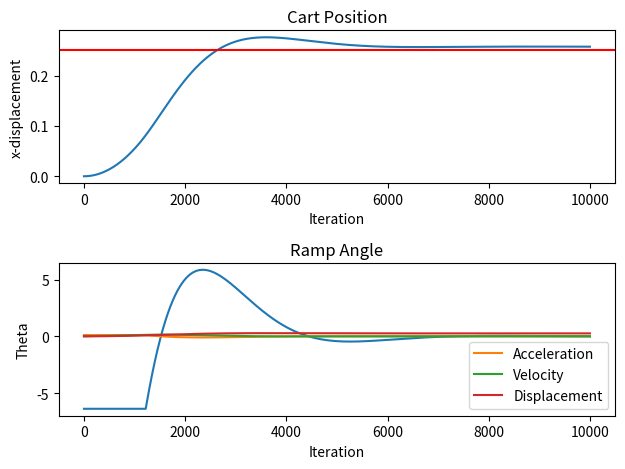

The matplotlib source for this figure:
#---------------------------------------------------------------------------------------------
# [redacted]
#---------------------------------------------------------------------------------------------
#   - Run simulation and understand how different parameters will affect PID controller output
#   - Model represents cart on ramp that can change angle relative to ground
#---------------------------------------------------------------------------------------------

import matplotlib.pyplot as plt
import numpy as np
from matplotlib.animation import FuncAnimation

#simulation params
SEC = 10
TIME_STEP = 0.001
ITER = int(SEC * (1/TIME_STEP))
ITERSKIP = 1

#initial conditions
INITIAL_X = 0                   #in m, initial displacement of cart
INITIAL_VX = 0                  #in m/s, initial velocity of cart
INITIAL_THETA = 0               #in degrees, initial angle of ram
MAX_THETA = 6.379               #in degrees with initial track layout

#setpoint we are targeting
SETPOINT = 0.25                  #~25 cm

#physics params
MASS = 0.1                      #light cart
G = -9.81                       #gravity, m/s

#gains
KP = 2
KI = 0.05
KD = 1.8

#represents physics of a cart on a ramp, one of the sides of the ramp is fixed,
#the other side is adjustable by angle theta relative to the x-axis
class Cart():
  def __init__(self):
    self.ddx = np.sin(INITIAL_THETA) * MASS * G
    self.dx = INITIAL_VX
    self.x = INITIAL_X

  #only consider force due to gravity (parallel to the ramp)
  def set_ddx(self, theta):
    self.ddx = (np.sin(theta) * MASS * G)
  def get_ddx(self):
    return self.ddx
  def set_dx(self):
    self.dx += self.ddx * TIME_STEP
  def get_dx(self):
    return self.dx
  def set_x(self):
    self.x = self.x + self.dx * TIME_STEP
  def get_x(self):
    return self.x

class PID():
  def __init__(self,KP,KI,KD,target):
    self.kp = KP
    self.ki = KI
    self.kd = KD
    self.setpoint = target
    self.error = 0
    self.integral_error = 0
    self.error_last = 0
    self.derivative_error = 0
    self.output = 0

  def compute(self,pos):
    self.error = self.setpoint - pos                                    #error is difference between where we want to be and where we are
    self.integral_error += self.error * TIME_STEP                       #integral error is the summation of all error over time
    self.derivative_error = (self.error - self.error_last) / TIME_STEP  #derivative error is the difference in error at each time
    self.error_last = self.error                                        #update last error after done using it

    #P (proportional): if error increases, output increases; if error decreases, output decreases
    #I (integral): if error persists over time, the integral term increases the control output
    #D (derivative): reduces control output as error approaches the setpoint; if error is stable or decreasing, minimal effect on control output

    #multiply by negative 1 because +theta causes negative displacement while -theta causes positive displacement
    self.output = -1*(self.kp * self.error + self.ki * self.integral_error + self.kd * self.derivative_error)
    return self.output

#setup simulation
pid = PID(KP,KI,KD,SETPOINT)
cart = Cart()
cartLoc = []
thetaVals = []

acc = []
vel = []
disp = []

#run simulation
for i in range(ITER):

  #compute new angle, set limits +20 and -20 degrees max, assume theta is already in radians
  theta = pid.compute(cart.get_x())
  if (theta > np.deg2rad(MAX_THETA)):
    theta = np.deg2rad(MAX_THETA)
  elif (theta < np.deg2rad(-MAX_THETA)):
    theta = np.deg2rad(-MAX_THETA)

  #update physics, theta in radians
  cart.set_ddx(theta)
  cart.set_dx()
  cart.set_x()

  #tracking
  cartLoc.append(cart.get_x())
  thetaVals.append(np.rad2deg(theta))

  acc.append(cart.get_ddx())
  vel.append(cart.get_dx())
  disp.append(cart.get_x())

#plot results
plt.subplot(2,1,1)
plt.plot(cartLoc[ITERSKIP:])
plt.axhline(SETPOINT, color = 'red')
plt.title('Cart Position')
plt.xlabel('Iteration')
plt.ylabel('x-displacement')

plt.subplot(2,1,2)
plt.plot(thetaVals[ITERSKIP:])
plt.title('Ramp Angle')
plt.xlabel('Iteration')
plt.ylabel('Theta')
plt.tight_layout()
plt.show()

plt.plot(acc[ITERSKIP:], label='Acceleration')
plt.plot(vel[ITERSKIP:], label='Velocity')
plt.plot(disp[ITERSKIP:], label='Displacement')
plt.legend()
plt.show()